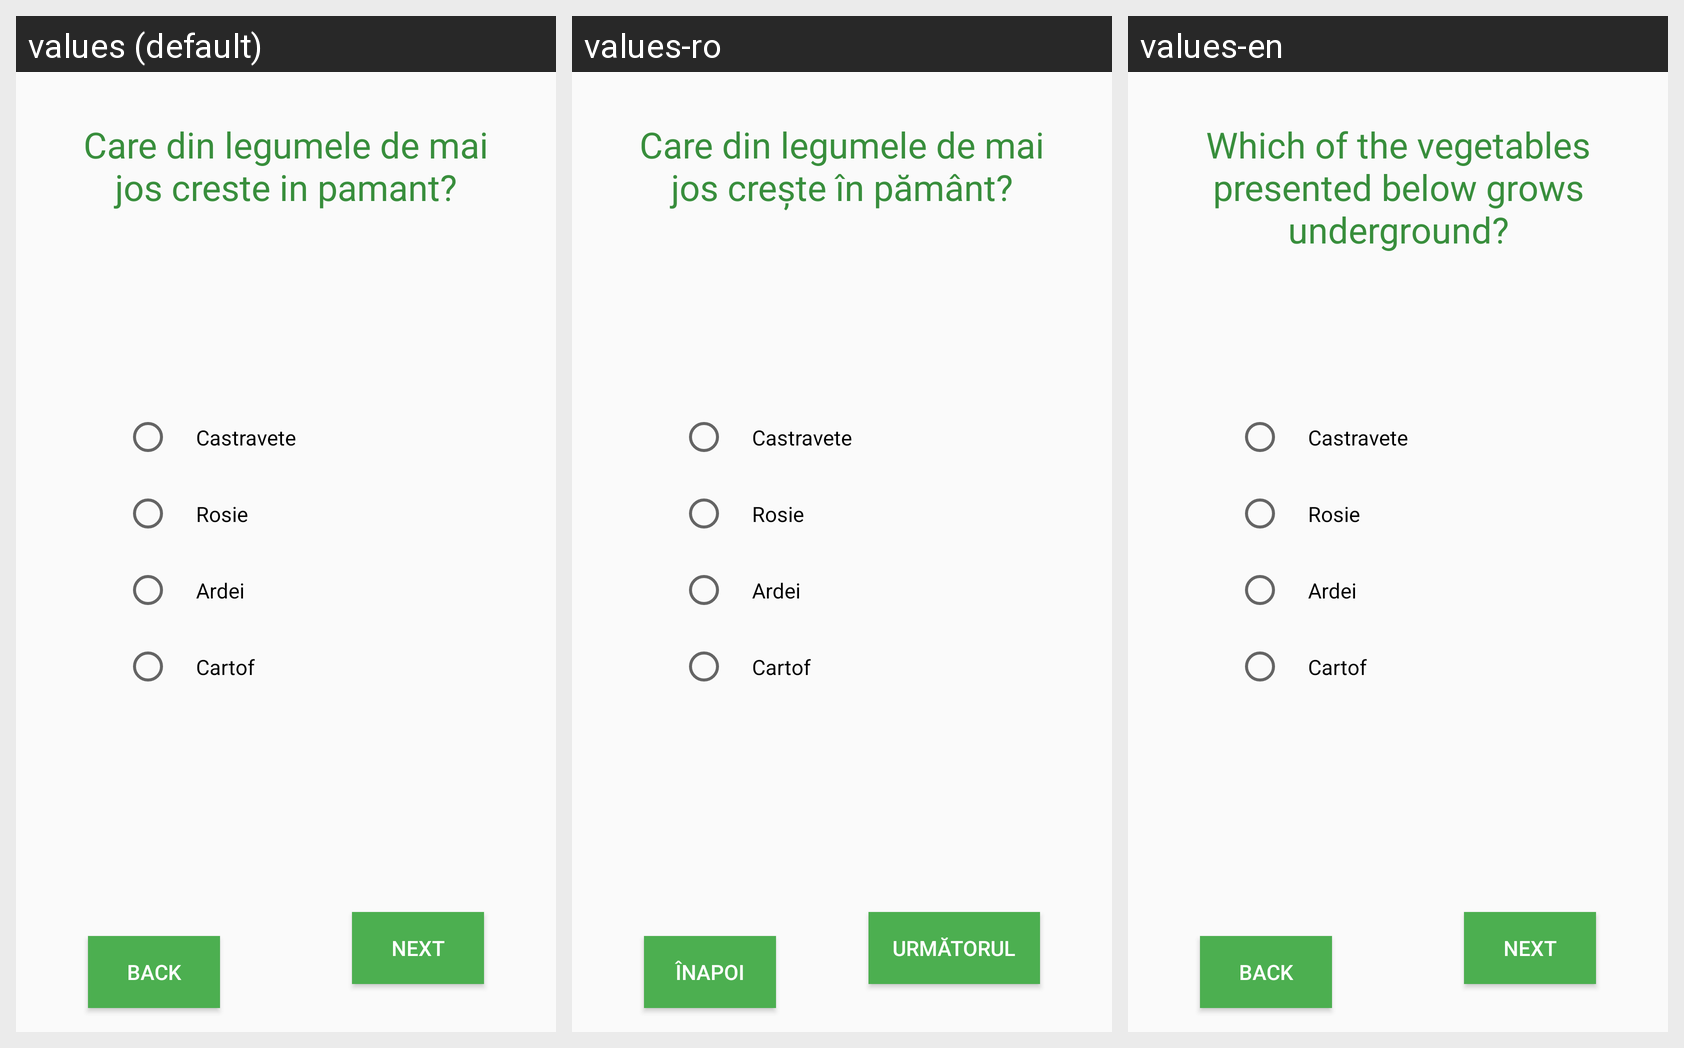

This grid shows one Android layout under several languages. Give, for every string resource on the screen, its name, the default text and each shown locale's text.
Android screen res/layout/question_three_layout.xml rendered under 3 locales, left to right: values (default), values-ro, values-en. Device: Nexus 5 (rendered at 1080×1920; each locale shown at half size, 540×960, under a caption strip naming it); theme AppTheme.
Strings drawn on this screen, with the default value and each locale's value (text and hints the layout hard-codes, and strings that could not be matched under every locale, appear in the picture but are not listed):

which_grows_in_soil
  values: Care din legumele de mai jos creste in pamant?
  values-ro: Care din legumele de mai jos crește în pământ?
  values-en: Which of the vegetables presented below grows underground?

castravete
  values: Castravete
  values-ro: Castravete  [not translated; the default value is used]
  values-en: Castravete  [not translated; the default value is used]

rosie
  values: Rosie
  values-ro: Rosie  [not translated; the default value is used]
  values-en: Rosie  [not translated; the default value is used]

ardei
  values: Ardei
  values-ro: Ardei  [not translated; the default value is used]
  values-en: Ardei  [not translated; the default value is used]

cartof
  values: Cartof
  values-ro: Cartof  [not translated; the default value is used]
  values-en: Cartof  [not translated; the default value is used]

back
  values: Back
  values-ro: Înapoi
  values-en: Back

next
  values: Next
  values-ro: Următorul
  values-en: Next
